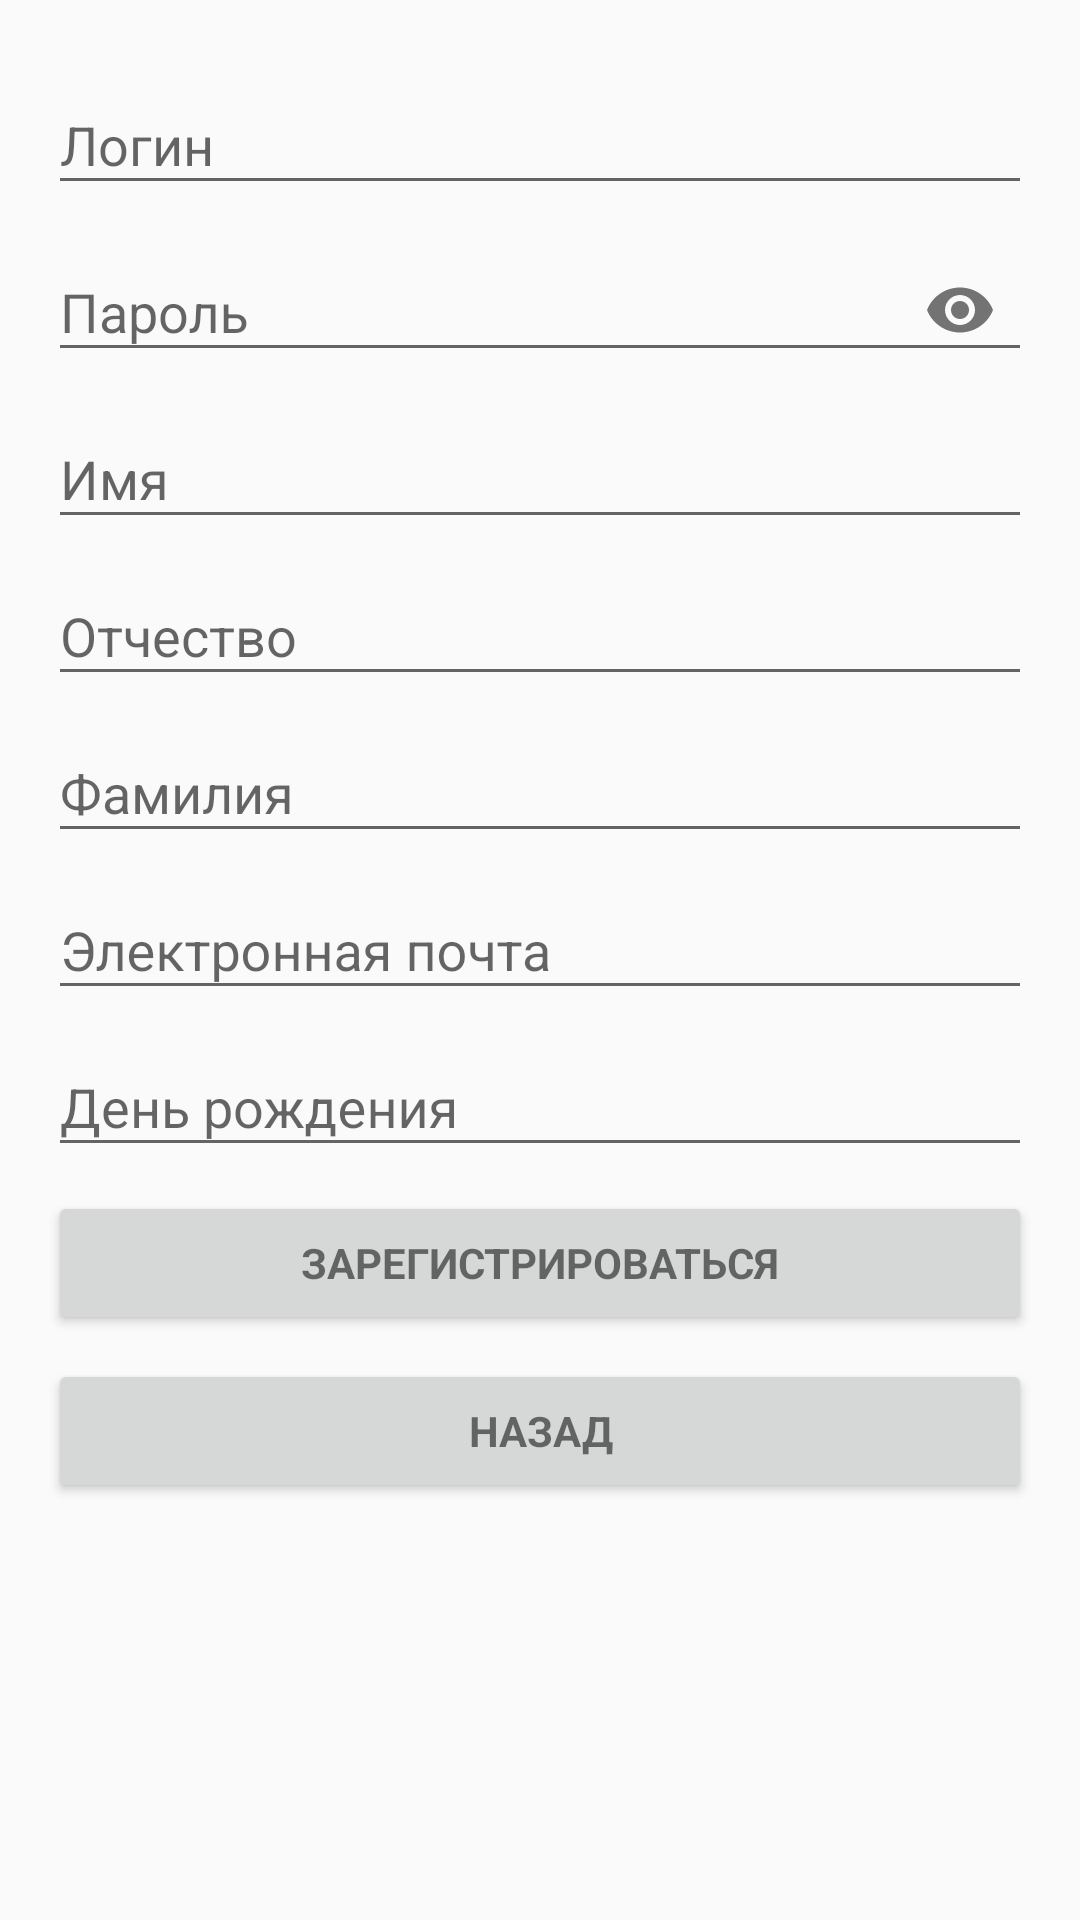

Produce the Android XML layout that renders to this screen, including the resource entries it uses.
<!-- AndroidManifest.xml: application theme AppTheme -->
<!-- res/layout/controller_registration.xml -->
<FrameLayout xmlns:android="http://schemas.android.com/apk/res/android"
    xmlns:app="http://schemas.android.com/apk/res-auto"
    android:layout_width="match_parent"
    android:layout_height="match_parent">

    <ScrollView xmlns:android="http://schemas.android.com/apk/res/android"
        xmlns:app="http://schemas.android.com/apk/res-auto"
        android:id="@+id/fragmentRegister_scrollView"
        android:layout_width="match_parent"
        android:layout_height="match_parent">


        <LinearLayout
            android:id="@+id/email_login_form"
            android:layout_width="match_parent"
            android:layout_height="match_parent"
            android:layout_margin="16dp"
            android:orientation="vertical"
            android:scrollbarStyle="outsideOverlay">

            <android.support.design.widget.TextInputLayout
                android:layout_width="match_parent"
                android:layout_height="wrap_content">

                <AutoCompleteTextView

                    android:id="@+id/editTextLogin"
                    android:layout_width="match_parent"
                    android:layout_height="wrap_content"
                    android:hint="@string/login"
                    android:imeOptions="actionNext"
                    android:inputType="text"
                    android:maxLines="1" />

            </android.support.design.widget.TextInputLayout>

            <android.support.design.widget.TextInputLayout
                android:layout_width="match_parent"
                android:layout_height="wrap_content"
                app:passwordToggleEnabled="true">

                <EditText
                    android:id="@+id/editTextPassword"
                    android:layout_width="match_parent"
                    android:layout_height="wrap_content"
                    android:hint="@string/prompt_password"
                    android:imeOptions="actionNext"
                    android:inputType="textPassword"
                    android:maxLines="1" />

            </android.support.design.widget.TextInputLayout>

            <android.support.design.widget.TextInputLayout
                android:layout_width="match_parent"
                android:layout_height="wrap_content">

                <AutoCompleteTextView

                    android:id="@+id/editTextName"
                    android:layout_width="match_parent"
                    android:layout_height="wrap_content"
                    android:hint="@string/Name"
                    android:imeOptions="actionNext"
                    android:inputType="textPersonName"
                    android:maxLines="1" />

            </android.support.design.widget.TextInputLayout>

            <android.support.design.widget.TextInputLayout
                android:layout_width="match_parent"
                android:layout_height="wrap_content">

                <AutoCompleteTextView

                    android:id="@+id/editTextPatronymic"
                    android:layout_width="match_parent"
                    android:layout_height="wrap_content"
                    android:hint="@string/Midname"
                    android:imeOptions="actionNext"
                    android:inputType="textPersonName"
                    android:maxLines="1" />

            </android.support.design.widget.TextInputLayout>

            <android.support.design.widget.TextInputLayout
                android:layout_width="match_parent"
                android:layout_height="wrap_content">

                <AutoCompleteTextView

                    android:id="@+id/editTextSurname"
                    android:layout_width="match_parent"
                    android:layout_height="wrap_content"
                    android:hint="@string/Surname"
                    android:imeOptions="actionNext"
                    android:inputType="textPersonName"
                    android:maxLines="1" />

            </android.support.design.widget.TextInputLayout>

            <android.support.design.widget.TextInputLayout
                android:layout_width="match_parent"
                android:layout_height="wrap_content">

                <AutoCompleteTextView

                    android:id="@+id/editTextEmail"
                    android:layout_width="match_parent"
                    android:layout_height="wrap_content"
                    android:hint="@string/email"
                    android:imeOptions="actionNext"
                    android:inputType="textEmailAddress"
                    android:maxLines="1" />

            </android.support.design.widget.TextInputLayout>

            <android.support.design.widget.TextInputLayout
                android:layout_width="match_parent"
                android:layout_height="wrap_content">

                <AutoCompleteTextView

                    android:id="@+id/editTextBirthday"
                    android:layout_width="match_parent"
                    android:layout_height="wrap_content"
                    android:hint="@string/birthday"
                    android:imeActionLabel="@string/action_register"
                    android:imeOptions="actionUnspecified"
                    android:inputType="date"
                    android:maxLines="1" />

            </android.support.design.widget.TextInputLayout>


            <Button
                android:id="@+id/buttonRegister"
                style="?android:textAppearanceSmall"
                android:layout_width="match_parent"
                android:layout_height="wrap_content"
                android:layout_marginTop="8dp"
                android:text="Зарегистрироваться"
                android:textStyle="bold" />

            <Button
                android:id="@+id/buttonBack"
                style="?android:textAppearanceSmall"
                android:layout_width="match_parent"
                android:layout_height="wrap_content"
                android:layout_marginTop="8dp"
                android:text="Назад"
                android:textStyle="bold" />

        </LinearLayout>

    </ScrollView>

</FrameLayout>
<!-- resources referenced by this layout -->
<resources>
  <string name="Midname">Отчество</string>
  <string name="Name">Имя</string>
  <string name="Surname">Фамилия</string>
  <string name="action_register">Регистрация</string>
  <string name="birthday">День рождения</string>
  <string name="email">Электронная почта</string>
  <string name="login">Логин</string>
  <string name="prompt_password">Пароль</string>
  <style name="AppTheme" parent="Theme.AppCompat.Light.NoActionBar">
          
          <item name="colorPrimary">@color/colorPrimary</item>
          <item name="colorPrimaryDark">@color/colorPrimaryDark</item>
          <item name="colorAccent">@color/colorAccent</item>
      </style>
  <!-- not gathered from this repository: default colours our renderer supplied (Android Studio template values) -->
  <color name="colorPrimary">#FF6200EE</color>
  <color name="colorPrimaryDark">#FF3700B3</color>
  <color name="colorAccent">#FF03DAC5</color>
</resources>
